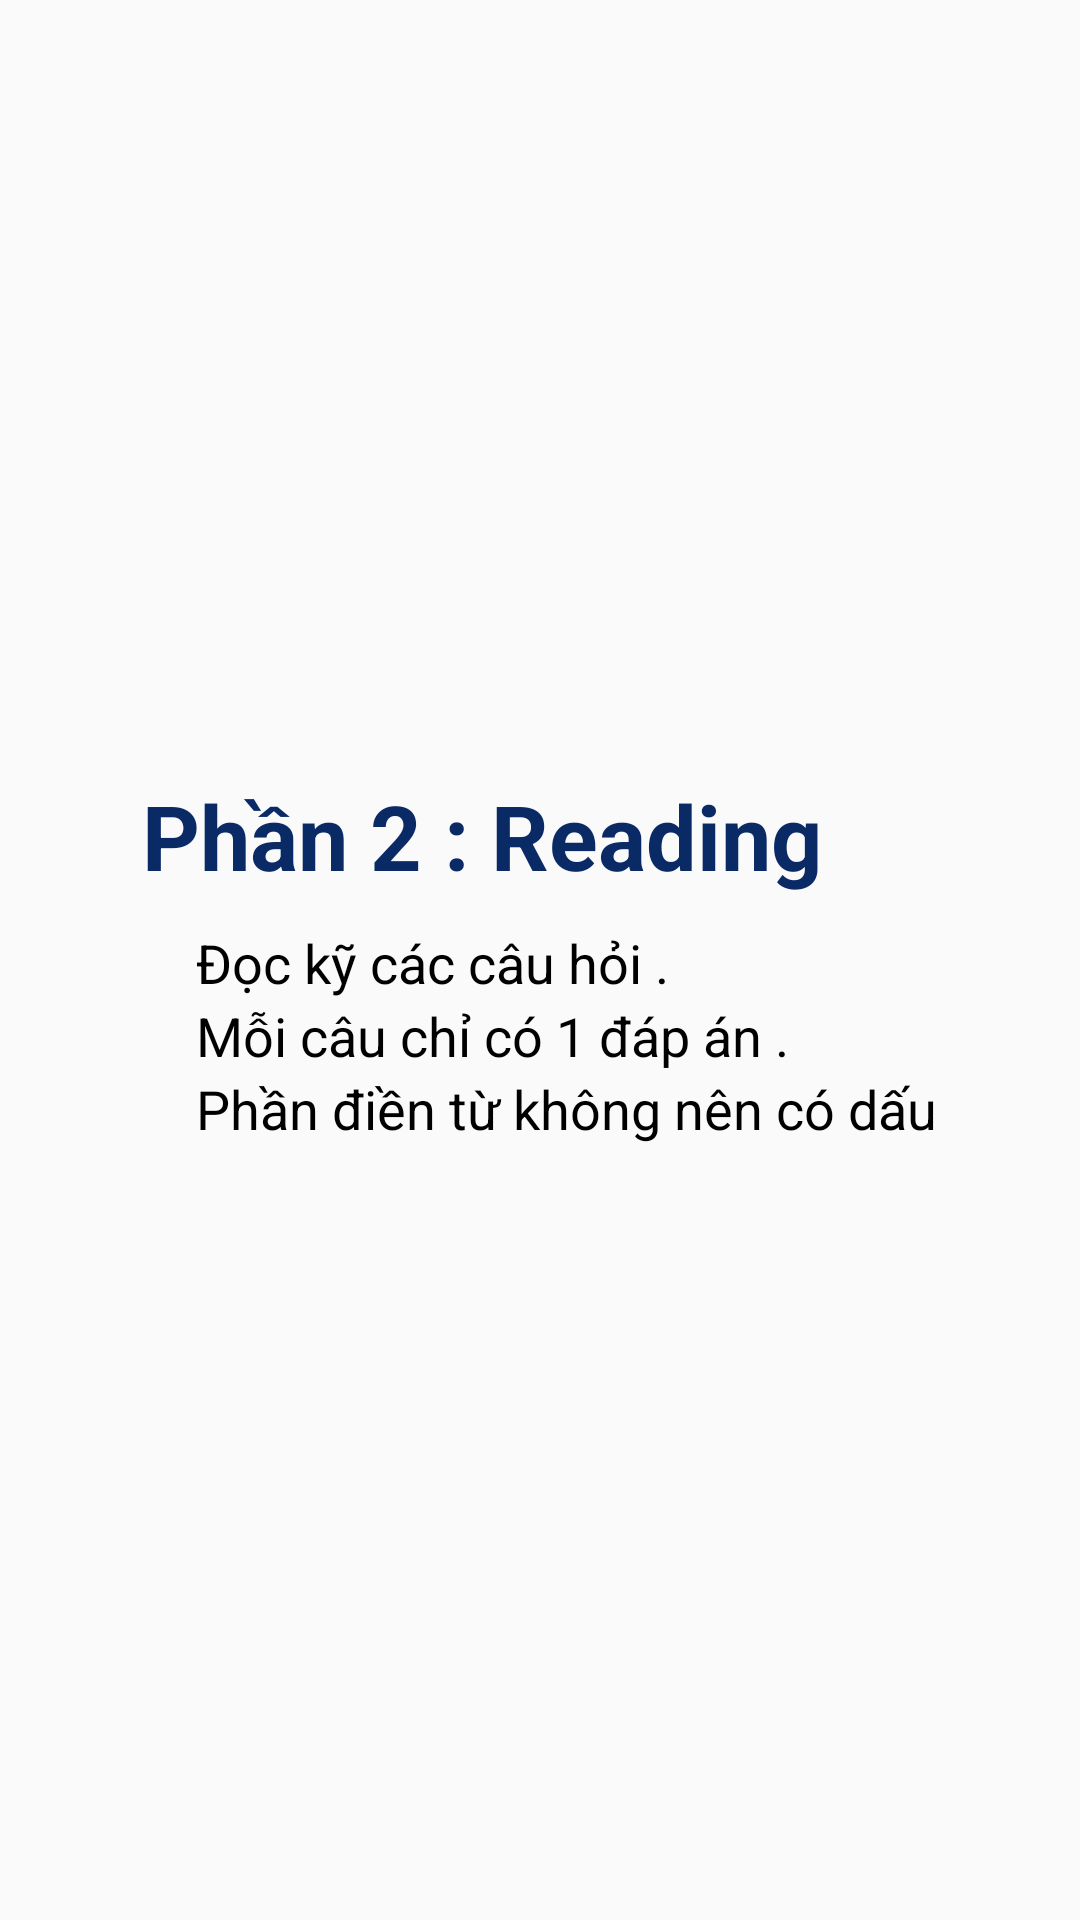

This screen was rendered from an Android layout file. Write that file and the resources it references.
<!-- AndroidManifest.xml: application theme Theme.AppStudyEnglish -->
<!-- res/layout/activity_reading.xml -->
<?xml version="1.0" encoding="utf-8"?>
<layout xmlns:android="http://schemas.android.com/apk/res/android"
    xmlns:app="http://schemas.android.com/apk/res-auto"
    xmlns:tools="http://schemas.android.com/tools"
    tools:context=".ui.test.reading.ReadingActivity">
    <RelativeLayout
        android:layout_width="match_parent"
        android:layout_height="match_parent">
        <LinearLayout
            android:layout_width="wrap_content"
            android:layout_height="wrap_content"
            android:layout_centerInParent="true"
            android:orientation="vertical">
            <TextView
                android:layout_width="match_parent"
                android:layout_height="wrap_content"
                android:text="Phần 2 : Reading"
                android:textSize="30dp"
                android:layout_gravity="center"
                android:textStyle="bold"
                android:textColor="@color/login_text"/>
            <LinearLayout
                android:layout_width="match_parent"
                android:layout_height="wrap_content"
                android:layout_marginTop="10dp"
                android:orientation="horizontal">
                <ImageView
                    android:layout_width="8dp"
                    android:layout_height="8dp"
                    android:layout_gravity="center_vertical"
                    android:src="@drawable/ic_baseline_circle_24"/>
                <TextView
                    android:layout_width="wrap_content"
                    android:layout_height="wrap_content"
                    android:layout_marginLeft="10dp"
                    android:textSize="18dp"
                    android:layout_gravity="center_vertical"
                    android:text="Đọc kỹ các câu hỏi ."
                    android:textColor="@color/black"/>
            </LinearLayout>
            <LinearLayout
                android:layout_width="match_parent"
                android:layout_height="wrap_content"
                android:orientation="horizontal">
                <ImageView
                    android:layout_width="8dp"
                    android:layout_height="8dp"
                    android:layout_gravity="center_vertical"
                    android:src="@drawable/ic_baseline_circle_24"/>
                <TextView
                    android:layout_width="wrap_content"
                    android:layout_height="wrap_content"
                    android:layout_marginLeft="10dp"
                    android:maxLines="2"
                    android:textSize="18dp"
                    android:layout_gravity="center_vertical"
                    android:maxWidth="210dp"
                    android:text="Mỗi câu chỉ có 1 đáp án ."
                    android:textColor="@color/black"/>
            </LinearLayout>
            <LinearLayout
                android:layout_width="match_parent"
                android:layout_height="wrap_content"
                android:orientation="horizontal">
                <ImageView
                    android:layout_width="8dp"
                    android:layout_height="8dp"
                    android:layout_gravity="center_vertical"
                    android:src="@drawable/ic_baseline_circle_24"/>
                <TextView
                    android:layout_width="wrap_content"
                    android:layout_height="wrap_content"
                    android:layout_marginLeft="10dp"
                    android:textSize="18dp"
                    android:layout_gravity="center_vertical"
                    android:text="Phần điền từ không nên có dấu"
                    android:textColor="@color/black"/>
            </LinearLayout>
        </LinearLayout>
        <RelativeLayout
            android:layout_width="wrap_content"
            android:layout_marginBottom="30dp"
            android:layout_marginLeft="50dp"
            android:layout_marginRight="50dp"
            android:layout_height="wrap_content">

            <ImageView
                android:id="@+id/imgBack"
                android:layout_width="60dp"
                android:layout_height="60dp"
                android:layout_alignParentBottom="true"
                android:background="?attr/selectableItemBackground"
                android:padding="15dp"
                android:src="@drawable/ic_back"
                android:visibility="gone"/>

            <ImageView
                android:id="@+id/imgNext"
                android:layout_width="60dp"
                android:layout_height="60dp"
                android:padding="15dp"
                android:background="?attr/selectableItemBackground"
                android:layout_alignParentRight="true"
                android:layout_alignParentBottom="true"
                android:src="@drawable/ic_right_24" />
        </RelativeLayout>
    </RelativeLayout>
</layout>
<!-- resources referenced by this layout -->
<resources>
  <color name="black">#FF000000</color>
  <color name="login_text">#0A2A66</color>
  <!-- drawable ic_back (drawable) -->
  <vector android:height="28dp" android:tint="#1A1A1A"
      android:viewportHeight="24" android:viewportWidth="24"
      android:width="28dp" xmlns:android="http://schemas.android.com/apk/res/android">
      <path android:fillColor="@android:color/white" android:pathData="M17.77,3.77l-1.77,-1.77l-10,10l10,10l1.77,-1.77l-8.23,-8.23z"/>
  </vector>
  <style name="Theme.AppStudyEnglish" parent="Theme.AppCompat.Light.NoActionBar">
          
          <item name="colorPrimary">@color/purple_500</item>
          <item name="colorPrimaryVariant">@color/purple_700</item>
          <item name="colorOnPrimary">@color/white</item>
          
          <item name="colorSecondary">@color/teal_200</item>
          <item name="colorSecondaryVariant">@color/teal_700</item>
          <item name="colorOnSecondary">@color/black</item>
          
          <item name="android:statusBarColor" tools:targetApi="l">?attr/colorPrimaryVariant</item>
          
      </style>
  <color name="purple_500">#FF6200EE</color>
  <color name="purple_700">#FF3700B3</color>
  <color name="white">#FFFFFFFF</color>
  <color name="teal_200">#FF03DAC5</color>
  <color name="teal_700">#FF018786</color>
</resources>
